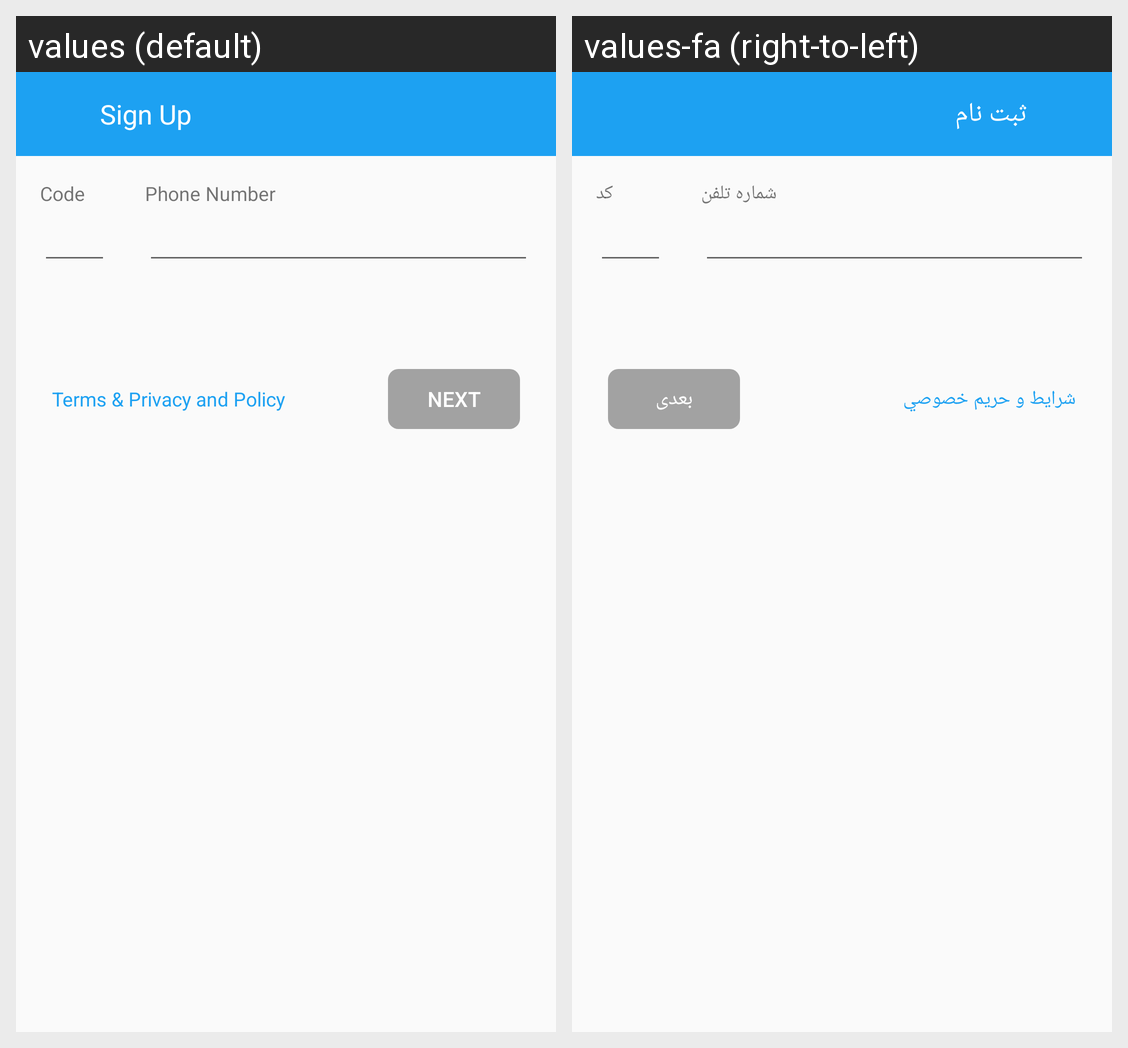

For this localized Android screen grid, give each drawn string resource with its value in every locale shown.
Android screen res/layout/welcome_phone.xml rendered under 2 locales, left to right: values (default), values-fa (right-to-left). Device: Nexus 5 (rendered at 1080×1920; each locale shown at half size, 540×960, under a caption strip naming it); theme AppThemeLight.
Strings drawn on this screen, with the default value and each locale's value (text and hints the layout hard-codes, and strings that could not be matched under every locale, appear in the picture but are not listed):

GeneralSignUp
  values: Sign Up
  values-fa: ثبت نام

PhoneUICode
  values: Code
  values-fa: کد

PhoneUINumber
  values: Phone Number
  values-fa: شماره تلفن

WelcomeUITerm2
  values: Terms & Privacy and Policy
  values-fa: شرايط و حريم خصوصي

GeneralNext
  values: Next
  values-fa: بعدی
